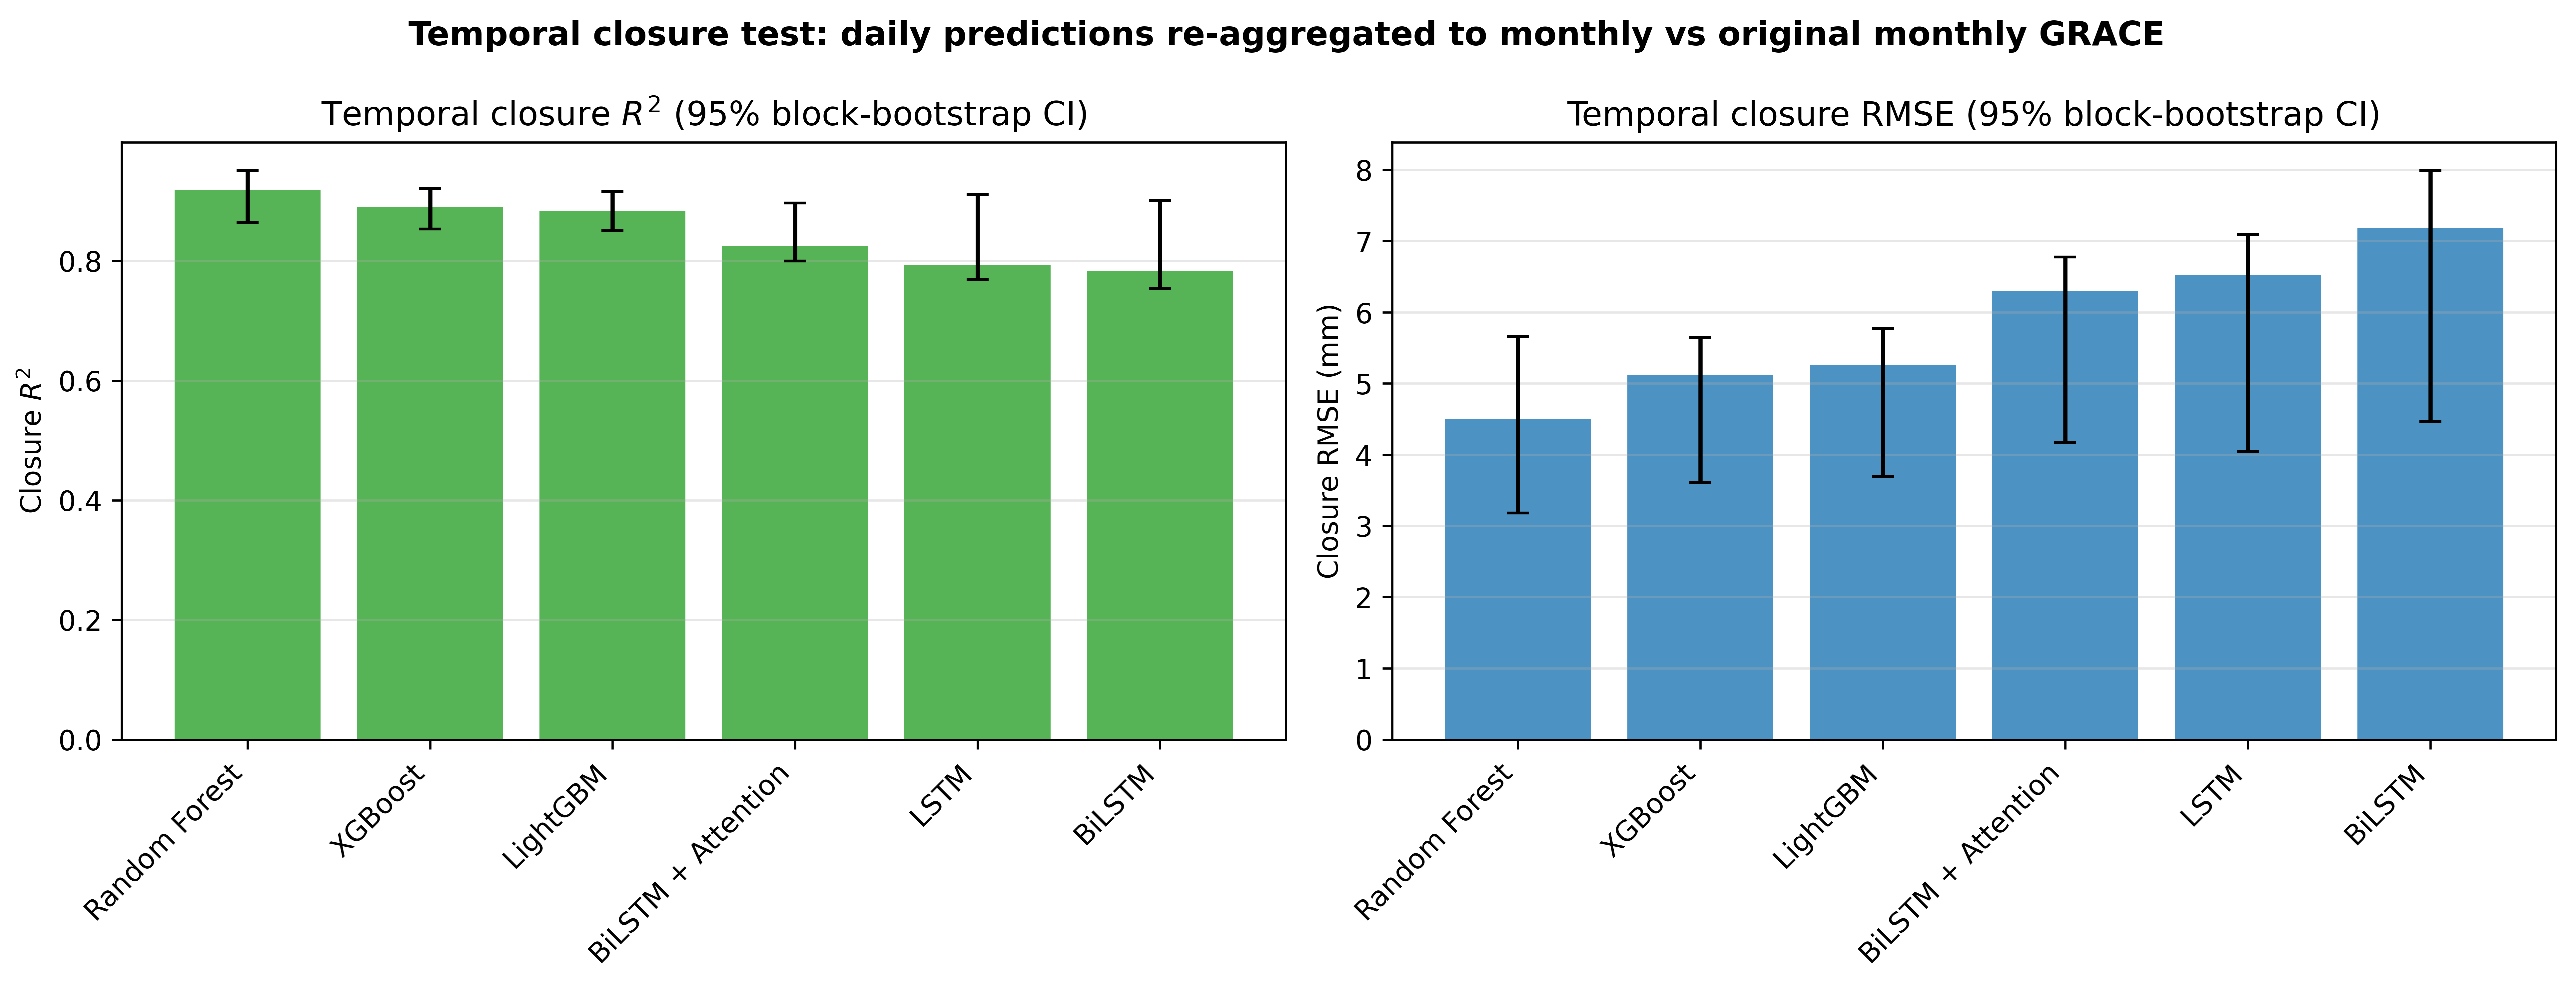

Source data for this figure (header and first rows):
Model, n_months, MAE, MAE_lower, MAE_upper, RMSE, RMSE_lower, RMSE_upper, R2, R2_lower, R2_upper, NSE, NSE_lower, NSE_upper, PBIAS, PBIAS_lower, PBIAS_upper, Pearson_r, Pearson_p
RandomForest, 215, 3.446, 2.58, 4.329, 4.5, 3.181, 5.657, 0.9187, 0.8636, 0.9507, 0.9013, 0.814, 0.9411, -12.7, -23.56, 37.96, 0.9585, 4.694818022905841e-118
XGBoost, 215, 4.07, 2.905, 4.47, 5.116, 3.613, 5.646, 0.8894, 0.8531, 0.9213, 0.8724, 0.7821, 0.911, -10.32, -21.76, 99.06, 0.9431, 8.269552134943806e-104
LightGBM, 215, 4.204, 2.964, 4.599, 5.254, 3.698, 5.77, 0.8827, 0.8505, 0.9161, 0.8654, 0.7753, 0.9068, -10.33, -22.71, 102.7, 0.9395, 4.6130764501629404e-101
BiLSTM+Attention, 215, 5.114, 3.344, 5.617, 6.301, 4.171, 6.775, 0.8247, 0.7999, 0.8967, 0.8064, 0.6915, 0.8802, -6.943, -29.32, 165.9, 0.9081, 1.7612523416256872e-82
LSTM, 215, 5.251, 3.33, 5.813, 6.528, 4.049, 7.093, 0.7935, 0.7687, 0.9109, 0.7922, 0.6604, 0.8875, -2.437, -30.14, 191.6, 0.8908, 6.628240625974418e-75
BiLSTM, 215, 5.808, 3.587, 6.632, 7.184, 4.469, 7.989, 0.7832, 0.7537, 0.9013, 0.7484, 0.5565, 0.8575, -11.03, -38.78, 174.9, 0.885, 1.1921792393841266e-72
